Run: headless pygame with SDL's dummy video driver; simulated clock (each Clock.tick advances the game by its frame time, no real sleeping); random seed 0; keys injected as events and as key.get_pressed() state; mouse plan: one left click at the window centre at the start of phase 2, then a move to the lower-right quarter at the start of phase 3; restart key R tapped at the start of phases 3 and 4.
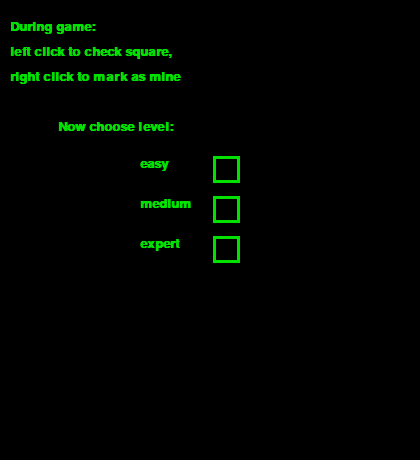
Frame 1 of 4 · flips 1–60 · no input
Frame 2 of 4 · flips 61–180 · clicked the window centre · tapped SPACE, RETURN · held RIGHT (→), D · screen unchanged from frame 1, image omitted
Frame 3 of 4 · flips 181–300 · moved the mouse to the lower-right quarter · tapped R · held DOWN (↓), S · screen unchanged from frame 2, image omitted
Frame 4 of 4 · flips 301–420 · tapped R · held LEFT (←), A, UP (↑), W · screen unchanged from frame 3, image omitted

The pygame program that drew these frames:

import pygame
import random
import sys

sys.setrecursionlimit(1500)

pygame.init()


offset = 10
offset_y = 50
game_bacground_color = (192, 192, 192)
menu_bacground_color = (0, 0, 0)
levels = ["easy", "medium", "expert"]
level_stats = {"easy": {"x_dim": 9, "y_dim": 9, "prob": 0.13}, "medium": {"x_dim": 16, "y_dim": 16, "prob": 0.15}, "expert": {"x_dim": 30, "y_dim": 16, "prob": 0.20}}

font_sq = pygame.font.SysFont("calibri", 20, bold=True)
font_menu = pygame.font.SysFont("calibri", 20, bold=True)
font_game_mines = pygame.font.SysFont("calibri", 20, bold=True)
font_game_text = pygame.font.SysFont("calibri", 15, bold=True)
font_game_sorry = pygame.font.SysFont("calibri", 18, bold=True)
game_mine_color = (225, 0, 0)
game_text_color = (0, 0, 0)
game_sorry_color = (0, 0, 255)


class Square:
    dim = 25
    line_thic = 1
    color_mine = (204, 0, 0)
    color_num = [(0, 0, 0), (51, 51, 255), (0, 153, 0),
                 (255, 51, 51), (255, 128, 0), (127, 0, 255), (204, 0, 0), (0, 102, 0), (255, 0, 127)]
    color_mark = (0, 0, 0)

    def __init__(self, column, row):
        self.column = column
        self.row = row
        self.mine = False
        self.revealed = False
        self.marked = False
        self.x = offset + column * self.dim
        self.y = offset_y + row * self.dim
        self.color_square = (224, 224, 224)
        self.num = None
        self.prob = None
        self.color_line = (128, 128, 128)

    def draw(self):
        pygame.draw.rect(win, self.color_line, (self.x + self.line_thic, self.y+self.line_thic, self.dim - self.line_thic, self.dim - self.line_thic), self.line_thic) # lines
        if self.mine:  # mine
            pygame.draw.circle(win, self.color_mine, ((self.x*2 + self.dim) // 2 + 1, (self.y*2 + self.dim) // 2 + 1), self.dim // 3)
        if self.num is not None: # number
            text_sq = font_sq.render(str(self.num), True, self.color_num[self.num])
            win.blit(text_sq, (self.x + 7, self.y + 4))
        if not self.revealed: #square
            pygame.draw.rect(win, self.color_square, (self.x + self.line_thic, self.y + self.line_thic, self.dim - self.line_thic, self.dim - self.line_thic))
        if self.marked:
            pygame.draw.line(win, self.color_mark, (self.x, self.y), (self.x+self.dim, self.y + self.dim), 3)
            pygame.draw.line(win, self.color_mark, (self.x, self.y + self.dim), (self.x + self.dim, self.y), 3)
        if show_mines:
            if self.mine:  # mine
                pygame.draw.circle(win, self.color_mine, ((self.x * 2 + self.dim) // 2, (self.y * 2 + self.dim) // 2), self.dim // 3)

    def mine_det(self):
        self.revealed = False
        self.color_square = (255, 0, 0)
        self.num = None

    def calc_prob(self):
        if self.revealed:
            num_mines = 0
            num_unrev = 0
            num_marked = 0
            for adj_sq in adj_sqs(self):
                if adj_sq.marked:
                    num_marked += 1
                if not adj_sq.revealed:
                    num_unrev += 1
                if adj_sq.mine:
                    num_mines +=1
            try:
                self.prob = (num_mines-num_marked)/(num_unrev-num_marked)
            except ZeroDivisionError:
                self.prob = None

    def mark(self, auto=False):
        if not self.marked and self.revealed is False:
            self.marked = True
        elif self.marked and auto is False:
            self.marked = False

    def reveal(self):
        boom = False
        if not self.marked:
            self.revealed = True
            adj_mines = 0
            for sq in adj_sqs(self):
                if sq.mine:
                    adj_mines += 1
            self.num = adj_mines

            if self.mine:
                self.mine_det()
                boom = True
        if boom:
            lost()

    def __repr__(self):
        return "column " + str(self.column) + " row " + str(self.row)

class Button(Square):
    dim = 30
    line_thic = 3

    def __init__(self, column, row):
        super().__init__(column, row)
        self.indicated = False
        self.color_square = (0, 225, 0)
        self.color_line = (0, 225, 0)
        self.color_text = (0, 225, 0)
        self.text = None


    def draw(self):
        pygame.draw.rect(win, self.color_line, (self.x + self.line_thic, self.y+self.line_thic, self.dim - self.line_thic, self.dim - self.line_thic), self.line_thic)
        if self.indicated:
            pygame.draw.rect(win, self.color_line, (self.x + self.line_thic, self.y + self.line_thic, self.dim - self.line_thic, self.dim - self.line_thic))
        text_sq = font_menu.render(str(self.text), True, self.color_text)
        win.blit(text_sq, (self.x - 70, self.y + 4))


def reveal_sq(sq):
    sq.reveal()
    still_0 = True
    while still_0:
        still_0 = spread_0()


board_dim_x = 0
board_dim_y = 0
s_width = 0
s_height = 0
chosen_lvl = 0
mine_num = 0
squares = []
buttons = [Button(1, 1), Button(1, 2), Button(1, 3)]
win = None

def init_board(change_level_to = None):
    global win
    global chosen_lvl
    global board_dim_x
    global board_dim_y
    global s_width
    global s_height
    global mine_num

    if change_level_to is not None:
        chosen_lvl = levels[change_level_to]
        board_dim_x = level_stats[chosen_lvl]["x_dim"]
        board_dim_y = level_stats[chosen_lvl]["y_dim"]
        mine_num = round(board_dim_y * board_dim_x * level_stats[chosen_lvl]["prob"])
        print("mine num = " + str(mine_num))
        s_width = board_dim_x * Square.dim + offset * 2
        s_height = board_dim_y * Square.dim + offset + offset_y
        win = pygame.display.set_mode((s_width, s_height))
        pygame.display.set_caption("Saper by Kuba")

    squares.clear()
    for i in range(board_dim_x):
        for j in range(board_dim_y):
            squares.append(Square(i, j))

    chosen = random.choices(squares, k=mine_num)
    for c in chosen:
        c.mine = True

    for b in buttons:
        b.x = s_width//2
        b.y = s_height//3 + buttons.index(b)*(b.dim + 10)
        b.text = levels[buttons.index(b)]
        print(b.text)


def draw():
    global menu
    if menu:
        win.fill(menu_bacground_color)
    else:
        win.fill(game_bacground_color)

    if menu:
        for b in buttons:
            b.draw()
        text = "During game:\nleft click to check square,\nright click to mark as mine\n\n            Now choose level:"
        text_l = text.split("\n")
        for t in text_l:
            text_rend = font_menu.render(t, True, (0, 225, 0))
            win.blit(text_rend, (10, 20 + text_l.index(t) * 25))

    else:
        for sq in squares:
            sq.draw()


    if won_game:
        mines_left = 0
    else:
        mines_left = mine_num
    for sq in squares:
        if sq.marked:
            mines_left -= 1

    if not menu and not autos and not won_game:
        mine_left_text = font_game_mines.render("Mines left to mark: " + str(mines_left), True, game_mine_color)
        win.blit(mine_left_text, (10, 2))

        text = "To auto solve press SPACE\nTo restart press R"
        test_l = text.split("\n")
        for t in test_l:
            text_rend = font_game_text.render(t, True, game_text_color)
            win.blit(text_rend, (10, 20 + test_l.index(t)*12))

    if won_game:
        text_sorry = font_game_sorry.render("Ow yeah. That's how it's done", True, game_sorry_color)
        win.blit(text_sorry, (10, 15))

    pygame.display.update()


def clicked(x, y):
    global menu
    if not menu:
        for sq in squares:
            if sq.x < x < sq.x + sq.dim and sq.y < y < sq.y + sq.dim:
                return sq
    else:
        for b in buttons:
            if b.x < x < b.x + b.dim and b.y < y < b.y + b.dim:
                return b
    return None


def calc_dist(sq1, sq2):
    return ((sq1.column - sq2.column) ** 2 + (sq1.row - sq2.row) ** 2) ** 0.5


def adj_sqs(target_sq, rev=True, marked=True):
    adj_sq = []
    for sq in squares:
        distance = calc_dist(target_sq, sq)
        if 0 < distance < 2:
            if sq.marked and marked == True:
                adj_sq.append(sq)
            elif sq.revealed and rev == True:
                adj_sq.append(sq)
            if sq.revealed == False and sq.marked == False:
                adj_sq.append(sq)
    return adj_sq


def spread_0():
    revealed = True
    while revealed:
        revealed = False
        for sq in squares:
            if sq.num == 0:
                for adj_sq in adj_sqs(sq):
                    if not adj_sq.revealed:
                        reveal_sq(adj_sq)
                        revealed = True
                sq.num = None
    return revealed

def if_won():
    won = True
    for sq in squares:
        if sq.mine == True and sq.marked == False:
            won = False
    if won:
        won_prot()


def won_prot():
    global won_game
    for sq in squares:
        sq.revealed = True
    won_game = True


def lost():
    global boom
    global show_mines
    global autos
    global restart
    boom = True
    show_mines = True
    print("BOOOOOOM")
    if autos:
        draw()
        text_sorry = font_game_sorry.render("Upss, sorry. Will try Again", True, game_sorry_color)
        win.blit(text_sorry, (10, 15))
        pygame.display.update()
        pygame.time.delay(2000)
        restart = True


def update_prob():
    for sq in squares:
        sq.calc_prob()

def clean_squares():
    for sq in squares:
        if sq.revealed and sq.num is None and not sq.mine:
            squares.pop(squares.index(sq))

def shot_0p():
    for sq in squares:
        if sq.prob == 0:
            for adj_sq in adj_sqs(sq):
                reveal_sq(adj_sq)


def mark_100p():
    for sq in squares:
        if sq.prob == 1:
            for adj_sq in adj_sqs(sq):
                adj_sq.mark(auto=True)


def shot_5050():
    #print("running shot_5050 protocol for")
    eff_5050 = False
    marked_5050 = []
    for target_sq in squares:
        adj_sqs_target = adj_sqs(target_sq, rev=False, marked=False)
        if target_sq.prob == 0.5 and len(adj_sqs_target) == 2:
            #print()
            #print(target_sq)
            #target_sq.color_line = (0, 255, 128)
            for adj_sq in adj_sqs_target:
                if not adj_sq.revealed and not adj_sq.marked:
                    adj_sq.marked = True
                    marked_5050.append(adj_sq)
                    #print(marked_5050)
            draw()
            update_prob()
            for sq in squares:
                adj_sqs_local = adj_sqs(sq, rev=False)
                if sq.prob is not None and len(adj_sqs(sq,rev=False,marked=False)) == 1:
                    nexto = True
                    for m in marked_5050:
                        if m not in adj_sqs_local:
                            nexto = False
                    #if nexto:
                        #sq.color_line = (0, 0, 0)
                        #print("Nex to is " + str(sq))
                    if sq.prob < 0 and nexto:
                        for adj_sq in adj_sqs_local:
                            if not adj_sq.revealed and not adj_sq.marked:
                                reveal_sq(adj_sq)
                                adj_sq.color_line = (204, 102, 0)
                                print("5050 REVEALED " + str(adj_sq))
                                draw()
                                eff_5050 = True

                    elif sq.prob == 0 and nexto:
                        for adj_sq in adj_sqs_local:
                            if not adj_sq.revealed and not adj_sq.marked:
                                adj_sq.mark()
                                adj_sq.color_square = (153, 255, 255)
                                adj_sq.color_line = (0, 0, 255)
                                print("5050 MARKED " + str(adj_sq))
                                draw()
                                eff_5050 = True

            for marked in marked_5050:
                marked.marked = False
            marked_5050.clear()
            update_prob()
    return eff_5050


def rnd_shot():
    num_mines = 0
    num_unrev = 0
    potencial_sq = []
    for sq in squares:
        if not sq.revealed and not sq.marked:
            potencial_sq.append(sq)
            num_unrev += 1
            if sq.mine:
                num_mines += 1
    board_prob = num_mines/num_unrev

    min_sq_prob = 1
    sq_min_prob = None
    for sq in squares:
        if sq.prob is not None:
            if sq.prob < min_sq_prob:
                sq_min_prob = sq
                min_sq_prob = sq.prob

    if board_prob < min_sq_prob:
        target = random.choice(potencial_sq)
        print("min prob board")

    else:
        target = random.choice(adj_sqs(sq_min_prob, rev=False, marked=False))
        print("min prob adj")

    print("random shot executed" + str(target))
    target.color_line = (255, 0, 0)
    reveal_sq(target)

def autosolve():
    global boom
    go_100p = True
    go_5050 = True
    go_rnd_shot = True
    revealed_list = []
    marked_list = []
    while go_rnd_shot:
        while go_5050:
            while go_100p:
                revealed_list.clear()
                marked_list.clear()
                for sq in squares:
                    revealed_list.append(sq.revealed)
                    marked_list.append(sq.marked)
                update_prob()
                shot_0p()
                mark_100p()
                pygame.time.delay(100)
                go_100p = False
                for i in range(len(revealed_list)):
                    if squares[i].revealed != revealed_list[i] or squares[i].marked != marked_list[i]:
                        go_100p = True
                draw()
                clean_squares()

            go_5050 = shot_5050()
            if go_5050:
                go_100p = True

        if_won()
        go_rnd_shot = False
        if not won_game:
            rnd_shot()
            if not boom:
                go_rnd_shot = True
                go_100p = True
                go_5050 = True

    print("autosolve terminated")

def restart_fu():
    global restart
    global boom
    global won_game
    global autos
    global show_mines
    init_board()
    restart = False
    boom = False
    won_game = False
    show_mines = False
    print("________________________________________________________________")


click_delay_countdown = 0
click_delay = 500
disp_delay = 10
run = True
restart = False
show_mines = False
autos = False
menu = True
boom = False
won_game = False
init_board(change_level_to=1)
while run:
    if restart:
        restart_fu()
    pygame.time.delay(disp_delay)
    for event in pygame.event.get():
        if event.type == pygame.QUIT:
            run = False
    if menu:
        indicated_button = clicked(*pygame.mouse.get_pos())
        if indicated_button is not None:
            for b in buttons:  # highlight button
                if b == indicated_button:
                    b.indicated = True
                else:
                    b.indicated = False
            mouse_click = pygame.mouse.get_pressed()
            if mouse_click[0]:
                menu = False
                pygame.display.quit()
                init_board(change_level_to=buttons.index(indicated_button))



    if not boom and not menu:
        if click_delay_countdown > 0:
            click_delay_countdown -= 1
        if click_delay_countdown == 0:
            mouse_click = pygame.mouse.get_pressed()
            if mouse_click[0] or mouse_click[2]:
                click_delay_countdown = click_delay // disp_delay
                clicked_sq = clicked(*pygame.mouse.get_pos())
                if clicked_sq and mouse_click[0]:
                    reveal_sq(clicked_sq)
                elif clicked_sq and mouse_click[2]:
                    print(clicked_sq.prob)
                    clicked_sq.mark()

    if click_delay_countdown > 0:
        click_delay_countdown -= 1
    if click_delay_countdown == 0:
        kays = pygame.key.get_pressed()
        if kays[pygame.K_SPACE] and not menu:
            click_delay_countdown = click_delay // disp_delay
            autos = True
        if kays[pygame.K_r] and not menu:
            click_delay_countdown = click_delay // disp_delay
            restart = True
            autos = False
        if kays[pygame.K_d] and not menu:
            click_delay_countdown = click_delay // disp_delay
            if show_mines:
                show_mines = False
            else:
                show_mines = True
    if autos and not won_game:
        autosolve()

    if_won()

    draw()
